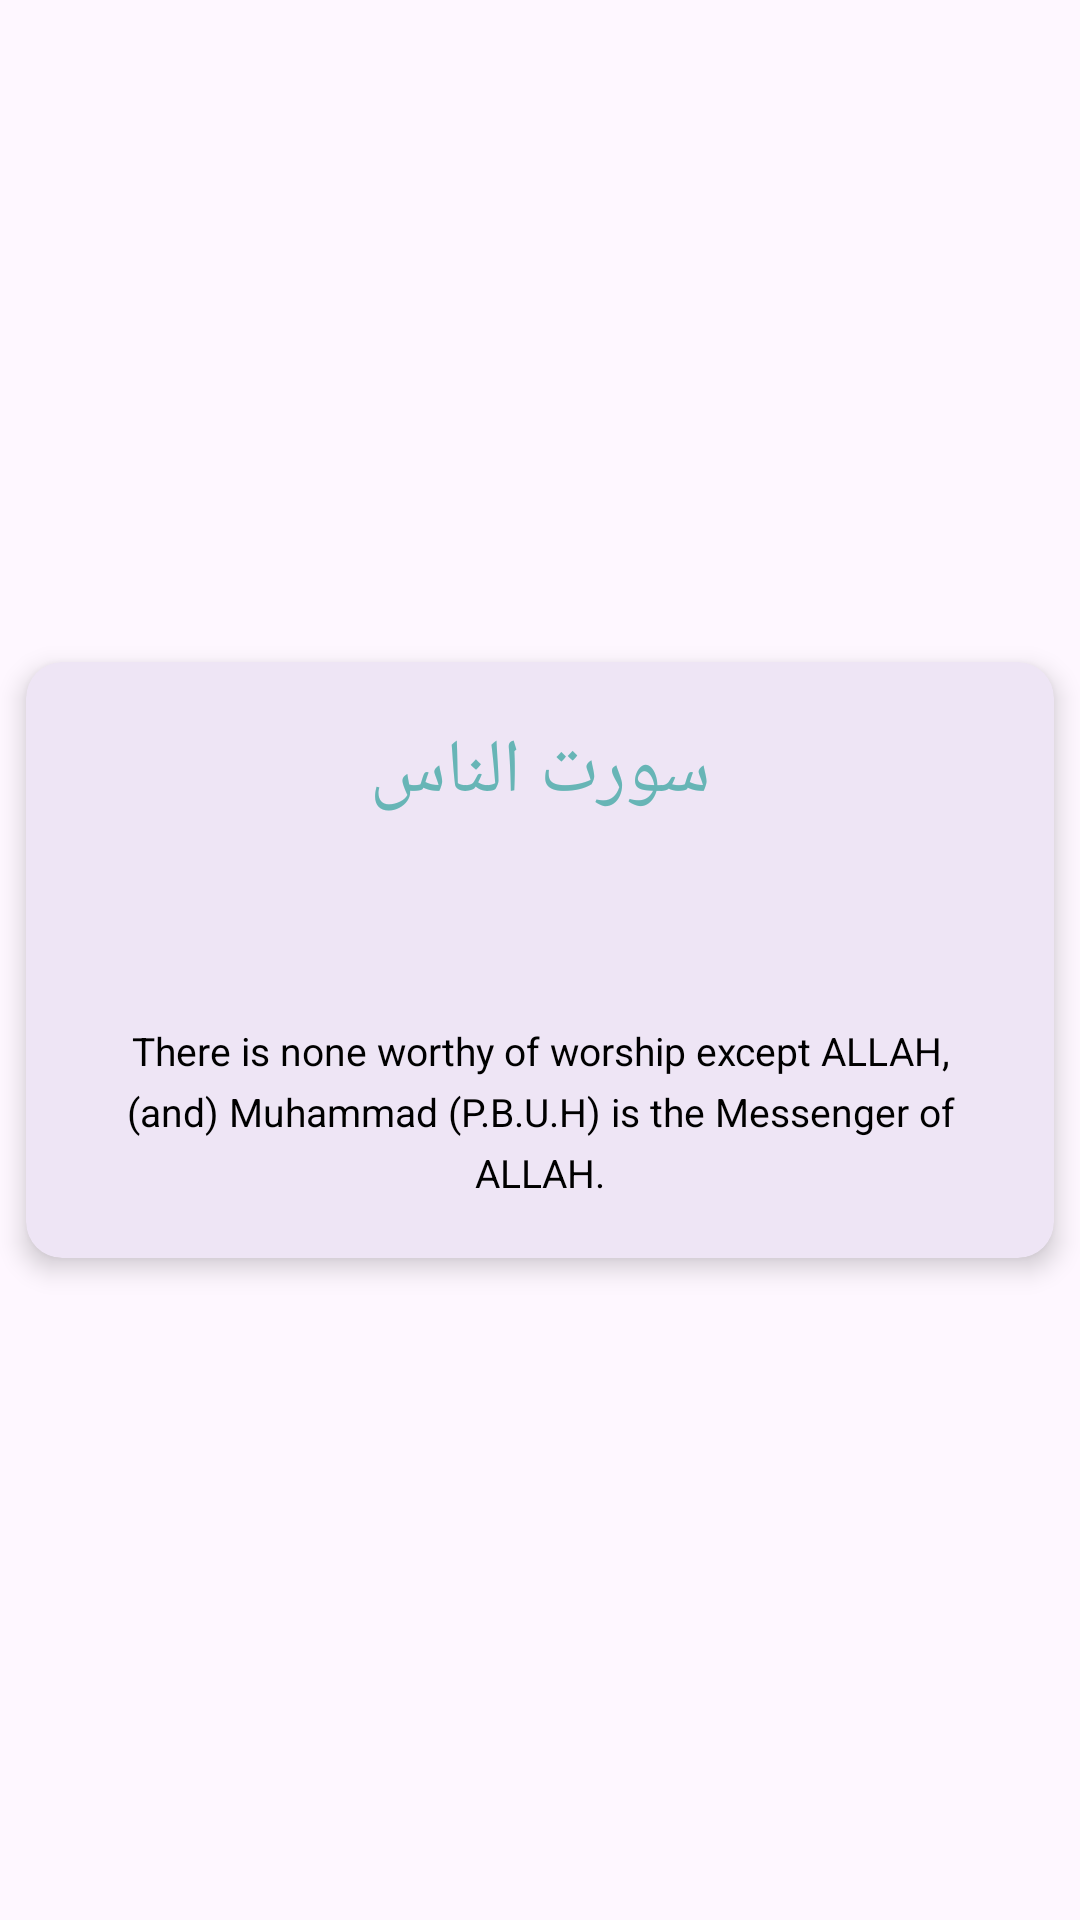

The Android layout XML behind this screen, and the referenced resources:
<!-- AndroidManifest.xml: application theme Theme.SurahYaseen -->
<!-- res/layout/qul_item.xml -->
<?xml version="1.0" encoding="utf-8"?>
<androidx.constraintlayout.widget.ConstraintLayout xmlns:android="http://schemas.android.com/apk/res/android"
    xmlns:app="http://schemas.android.com/apk/res-auto"
    android:layout_width="match_parent"
    android:layout_height="match_parent">



    <com.google.android.material.card.MaterialCardView
        android:layout_width="match_parent"
        android:layout_height="wrap_content"
        app:cardElevation="5dp"
        app:cardUseCompatPadding="true"
        app:contentPadding="20dp"
        android:background="@drawable/border"
        app:layout_constraintBottom_toBottomOf="parent"
        app:layout_constraintTop_toTopOf="parent"
        app:strokeWidth="0dp">


        <androidx.constraintlayout.widget.ConstraintLayout
            android:layout_width="match_parent"
            android:layout_height="match_parent">



            <TextView
                android:id="@+id/qulName"
                android:layout_width="wrap_content"
                android:layout_height="wrap_content"
                android:text="سورت الناس"
                android:textColor="@color/baseColor"
                android:textSize="25sp"
                app:layout_constraintEnd_toEndOf="parent"
                app:layout_constraintStart_toStartOf="parent"
                app:layout_constraintTop_toTopOf="parent" />




            <TextView
                android:id="@+id/qalmaArabic"
                android:layout_width="wrap_content"
                android:layout_height="wrap_content"
                android:layout_marginTop="20dp"
                android:gravity="center"
                android:lineSpacingExtra="5dp"
                android:textColor="@color/black"
                android:textSize="20sp"
                app:layout_constraintEnd_toEndOf="parent"
                app:layout_constraintStart_toStartOf="parent"
                app:layout_constraintTop_toBottomOf="@id/qulName" />

            <TextView
                android:id="@+id/qalmaEng"
                android:layout_width="wrap_content"
                android:layout_height="wrap_content"
                android:layout_marginTop="20dp"
                android:gravity="center"
                android:lineSpacingExtra="5dp"
                android:text="There is none worthy of worship except ALLAH, (and) Muhammad (P.B.U.H) is the Messenger of ALLAH."
                android:textColor="@color/black"
                android:textSize="13sp"
                app:layout_constraintEnd_toEndOf="parent"
                app:layout_constraintTop_toBottomOf="@id/qalmaArabic" />
        </androidx.constraintlayout.widget.ConstraintLayout>
    </com.google.android.material.card.MaterialCardView>
</androidx.constraintlayout.widget.ConstraintLayout>
<!-- resources referenced by this layout -->
<resources>
  <color name="baseColor">#67B5B6</color>
  <color name="black">#FF000000</color>
  <!-- drawable border: vector/xml drawable (drawable, 39222 chars, omitted) -->
  <style name="Theme.SurahYaseen" parent="Base.Theme.SurahYaseen" />
  <style name="Base.Theme.SurahYaseen" parent="Theme.Material3.DayNight.NoActionBar">
          
          
          <item name="android:statusBarColor">#BE65B4B5</item>
      </style>
</resources>
